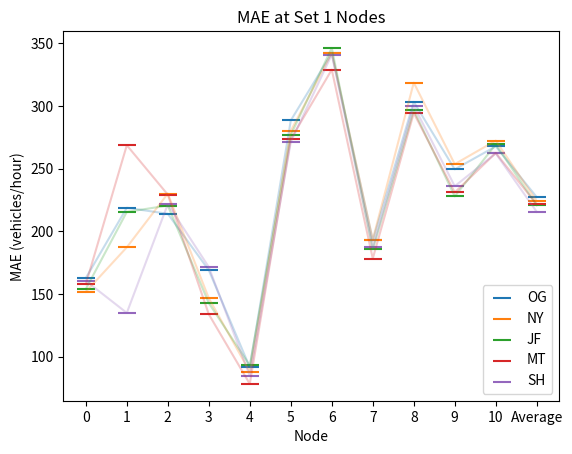

Reproduce this figure in Python.
import matplotlib.pyplot as plt
from matplotlib.ticker import MaxNLocator

# STGCN_days = [231.38,
#     220.72,
#     232.01,
#     234.92,
#     239.78,
#     230.39,
#     219.14,
#     218.53,
#     218.83]

# SVR_days = [260.84,
#     223.10,
#     233.19,
#     237.19,
#     243.08,
#     228.08,
#     214.84,
#     225.80,
#     223.21]

# days = ["Monday (1)", "Tuesday (1)", "Wednesday", "Thursday", "Friday", "Saturday", "Sunday", "Monday (2)", "Tuesday (2)"]

# plt.xlabel("Test Days")
# plt.ylabel("MAE (vehicles/hour)")
# plt.plot(days, STGCN_days, label="STGCN")
# plt.plot(SVR_days, label="SVR")
# plt.show()

orig = [162.74887,
    218.8375,
    214.01633,
    169.02692,
    91.5046,
    288.50305,
    342.279,
    192.71594,
    303.34744,
    249.49396,
    267.82867,
    227.3002]

ny = [151.75197,
    187.29227,
    230.12427,
    146.66322,
    87.88946,
    280.11792,
    342.50693,
    193.4136,
    318.69287,
    253.64438,
    272.43457,
    224.04832]

jf = [153.94156,
    215.5167,
    220.60606,
    142.7948,
    92.94032,
    276.9002,
    346.39807,
    185.67079,
    296.75864,
    227.90303,
    269.36923,
    220.79994]

mt = [157.87354,
    268.72437,
    229.30031,
    133.81488,
    78.23666,
    273.66306,
    329.03677,
    178.28165,
    294.4525,
    231.04187,
    262.5744,
    221.54546]

sh = [160.48222,
    134.9234,
    221.72324,
    171.52016,
    84.73047,
    271.32385,
    341.05807,
    187.12263,
    300.25577,
    236.03159,
    262.24002,
    215.58286]

fig, ax = plt.subplots()
plot_range = range(12)
ax.plot(orig, alpha=0.25)
ax.scatter(plot_range, orig, marker='_', label="OG", s=150)
ax.plot(ny, alpha=0.25)
ax.scatter(plot_range, ny, marker='_', label="NY", s=150)
ax.plot(jf, alpha=0.25)
ax.scatter(plot_range, jf, marker='_', label="JF", s=150)
ax.plot(mt, alpha=0.25)
ax.scatter(plot_range, mt, marker='_', label="MT", s=150)
ax.plot(sh, alpha=0.25)
ax.scatter(plot_range, sh, marker='_', label="SH", s=150)

# ax.xaxis.set_major_locator(MaxNLocator(11)) 

labels = [item.get_text() for item in ax.get_xticklabels()]
print(labels)
# labels[1] = 'Testing'
ax.xaxis.set_ticks([0,1,2,3,4,5,6,7,8,9,10, 11])
labels = ['0', '1', '2', '3', '4', '5', '6', '7', '8', '9', '10', "Average"]
ax.set_xticklabels(labels)
plt.title("MAE at Set 1 Nodes")
plt.xlabel("Node")
plt.ylabel("MAE (vehicles/hour)")
plt.legend()
plt.show()
